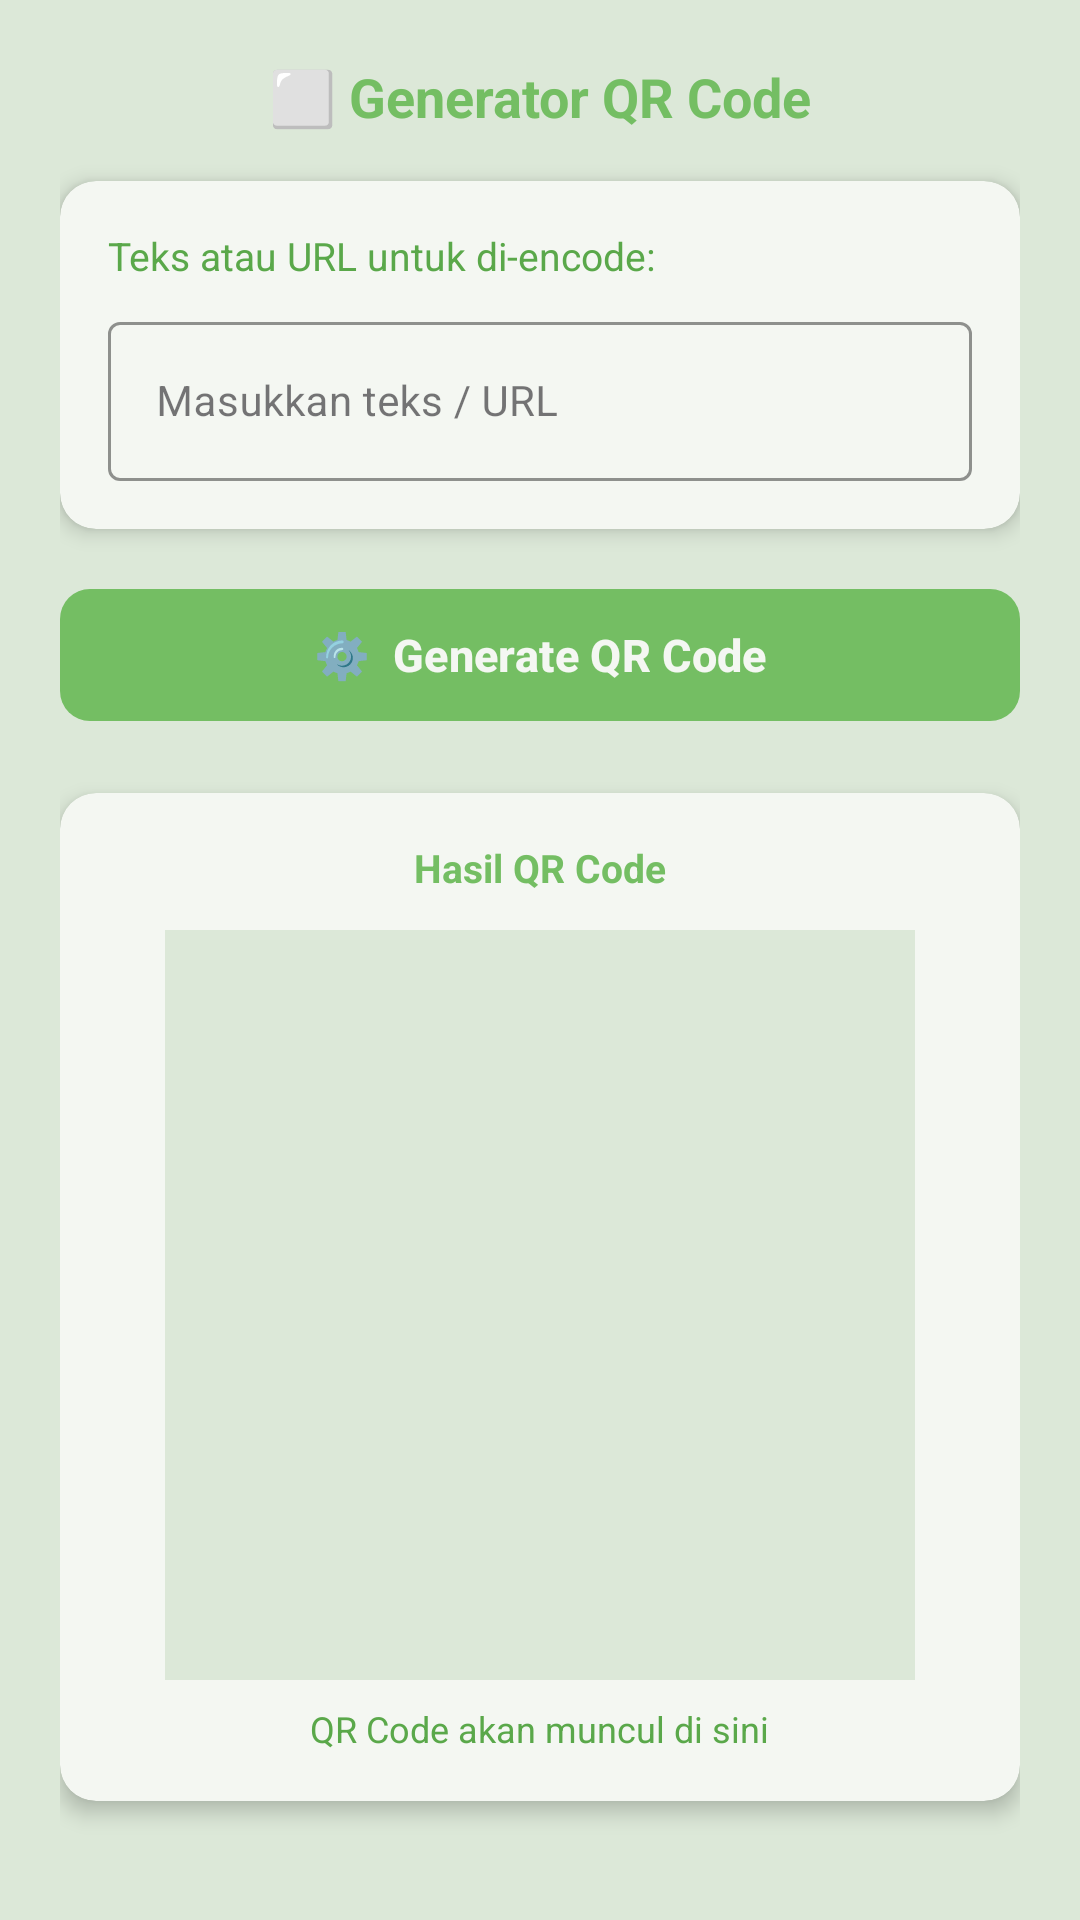

Here is an Android app screen rendered from its layout file. Give the layout XML and the strings, colors and styles it references.
<!-- AndroidManifest.xml: application theme Theme.Tiaradistinctive -->
<!-- res/layout/fragment_tab_qrcode.xml -->
<?xml version="1.0" encoding="utf-8"?>
<ScrollView
    xmlns:android="http://schemas.android.com/apk/res/android"
    xmlns:app="http://schemas.android.com/apk/res-auto"
    android:layout_width="match_parent"
    android:layout_height="match_parent"
    android:background="@color/hijau_muda"
    android:fillViewport="true">

    <LinearLayout
        android:layout_width="match_parent"
        android:layout_height="wrap_content"
        android:orientation="vertical"
        android:padding="20dp"
        android:gravity="center_horizontal">

        
        <TextView
            android:layout_width="match_parent"
            android:layout_height="wrap_content"
            android:text="⬜ Generator QR Code"
            android:textSize="18sp"
            android:textStyle="bold"
            android:textColor="@color/hijau_primary"
            android:textAlignment="center"
            android:layout_marginBottom="16dp" />

        
        <androidx.cardview.widget.CardView
            android:layout_width="match_parent"
            android:layout_height="wrap_content"
            app:cardCornerRadius="12dp"
            app:cardElevation="4dp"
            app:cardBackgroundColor="@color/putih_soft"
            android:layout_marginBottom="16dp">

            <LinearLayout
                android:layout_width="match_parent"
                android:layout_height="wrap_content"
                android:orientation="vertical"
                android:padding="16dp">

                <TextView
                    android:layout_width="wrap_content"
                    android:layout_height="wrap_content"
                    android:text="Teks atau URL untuk di-encode:"
                    android:textSize="13sp"
                    android:textColor="@color/hijau_dark"
                    android:layout_marginBottom="8dp" />

                <com.google.android.material.textfield.TextInputLayout
                    android:layout_width="match_parent"
                    android:layout_height="wrap_content"
                    android:hint="Masukkan teks / URL"
                    style="@style/Widget.MaterialComponents.TextInputLayout.OutlinedBox"
                    app:boxStrokeColor="@color/hijau_primary"
                    app:hintTextColor="@color/hijau_primary">

                    <com.google.android.material.textfield.TextInputEditText
                        android:id="@+id/edtQrInput"
                        android:layout_width="match_parent"
                        android:layout_height="wrap_content"
                        android:inputType="text"
                        android:maxLines="3"
                        android:imeOptions="actionDone"
                        android:textColor="@color/hijau_dark"
                        android:textSize="14sp" />

                </com.google.android.material.textfield.TextInputLayout>

            </LinearLayout>
        </androidx.cardview.widget.CardView>

        
        <com.google.android.material.button.MaterialButton
            android:id="@+id/btnGenerate"
            android:layout_width="match_parent"
            android:layout_height="52dp"
            android:text="⚙️  Generate QR Code"
            android:textSize="15sp"
            android:textStyle="bold"
            android:textColor="@color/putih_soft"
            app:backgroundTint="@color/hijau_primary"
            app:cornerRadius="10dp"
            app:rippleColor="@color/hijau_dark"
            android:layout_marginBottom="20dp" />

        
        <androidx.cardview.widget.CardView
            android:layout_width="match_parent"
            android:layout_height="wrap_content"
            app:cardCornerRadius="12dp"
            app:cardElevation="4dp"
            app:cardBackgroundColor="@color/putih_soft">

            <LinearLayout
                android:layout_width="match_parent"
                android:layout_height="wrap_content"
                android:orientation="vertical"
                android:padding="16dp"
                android:gravity="center">

                <TextView
                    android:layout_width="wrap_content"
                    android:layout_height="wrap_content"
                    android:text="Hasil QR Code"
                    android:textSize="13sp"
                    android:textStyle="bold"
                    android:textColor="@color/hijau_primary"
                    android:layout_marginBottom="12dp" />

                <ImageView
                    android:id="@+id/ivQrCode"
                    android:layout_width="250dp"
                    android:layout_height="250dp"
                    android:background="@color/hijau_muda"
                    android:scaleType="center"
                    android:contentDescription="Hasil QR Code yang di-generate"
                    android:padding="4dp" />

                <TextView
                    android:layout_width="wrap_content"
                    android:layout_height="wrap_content"
                    android:text="QR Code akan muncul di sini"
                    android:textColor="@color/hijau_dark"
                    android:textSize="12sp"
                    android:layout_marginTop="8dp" />

            </LinearLayout>
        </androidx.cardview.widget.CardView>

    </LinearLayout>

</ScrollView>
<!-- resources referenced by this layout -->
<resources>
  <color name="hijau_dark">#5AA84A</color>
  <color name="hijau_muda">#DCE8D8</color>
  <color name="hijau_primary">#74BE63</color>
  <color name="putih_soft">#F4F7F2</color>
  <style name="Theme.Tiaradistinctive" parent="Base.Theme.Tiaradistinctive" />
  <style name="Base.Theme.Tiaradistinctive" parent="Theme.Material3.DayNight.NoActionBar">
  
          
          <item name="android:statusBarColor">@color/hijau_primary</item>
  
      </style>
</resources>
